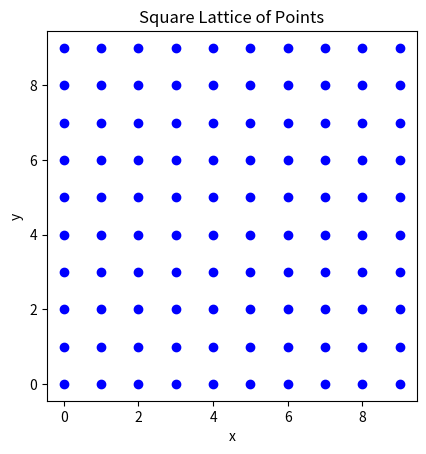

This chart was generated by the following Python code:
import matplotlib.pyplot as plt
import numpy as np

"""
Generated by ChatGPT GPT-4
"""

def draw_square_lattice(size, spacing):
    x_points, y_points = np.meshgrid(np.arange(0, size, spacing), np.arange(0, size, spacing))
    plt.scatter(x_points, y_points, color='blue')
    plt.gca().set_aspect('equal', adjustable='box')
    plt.title('Square Lattice of Points')
    plt.xlabel('x')
    plt.ylabel('y')
    plt.show()

lattice_size = 10
point_spacing = 1

draw_square_lattice(lattice_size, point_spacing)
